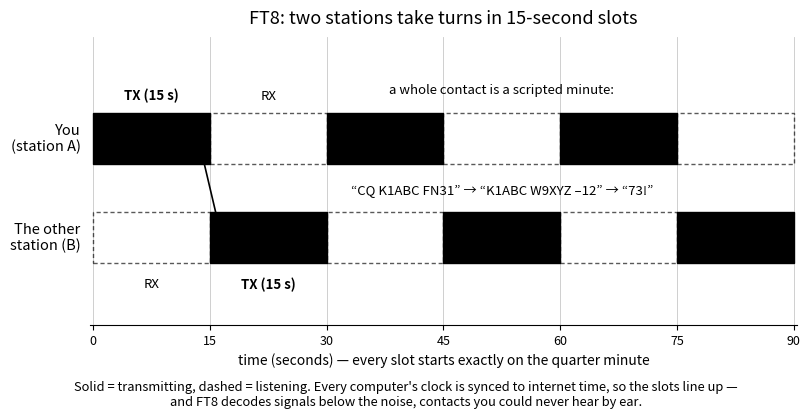

This chart was generated by the following Python code: (Note: this script raises an exception after producing the figure.)
"""
Generates figures/ch07-ft8-sequence.svg — FT8's timed 15-second cycle.

Two swimlanes (you and the other station) over 90 seconds: each station
transmits in alternate 15-second slots and listens in between, so a whole
scripted QSO (call signs, report, 73) fits in about a minute. Every
computer's clock is synchronized to internet time, which is how all the
slots line up — and FT8 decodes signals below audibility (pool T8D02:
"15-second sequences," "very low signal-to-noise operation").

Single color (black) on transparent background, post-processed to
currentColor so the figure themes with the page (book pattern: strip the
prolog, swap black -> currentColor, force a default fill).
"""

import matplotlib
matplotlib.use("Agg")
import matplotlib.pyplot as plt
from matplotlib.patches import Rectangle, FancyArrowPatch

OUT = "/home/kasm-user/your-first-ham-license/figures/ch07-ft8-sequence.svg"

SLOT = 15.0          # seconds per FT8 transmit/receive slot (pool T8D02)
N = 6                # show six slots = 90 seconds
T_END = SLOT * N

# ---------------------------------------------------------------------
# Figure
# ---------------------------------------------------------------------
fig, ax = plt.subplots(figsize=(8.2, 4.2))

LANES = [("You (station A)", 1.0), ("The other station (B)", 0.0)]
H = 0.52             # block height

for name, y0 in LANES:
    for k in range(N):
        x = k * SLOT
        # A transmits on even slots, B on odd slots
        tx = (k % 2 == 0) if y0 > 0.5 else (k % 2 == 1)
        if tx:
            ax.add_patch(Rectangle((x, y0), SLOT, H,
                                   facecolor="#000000", edgecolor="#000000",
                                   linewidth=1.0))
        else:
            ax.add_patch(Rectangle((x, y0), SLOT, H,
                                   facecolor="none", edgecolor="#000000",
                                   linewidth=1.0, linestyle=(0, (3, 2)),
                                   alpha=0.65))

# slot-boundary guide lines + labels
for k in range(N + 1):
    x = k * SLOT
    ax.axvline(x, color="#000000", linewidth=0.6, alpha=0.22, zorder=0)

# lane names
ax.text(-1.6, 1.0 + H / 2, "You\n(station A)", ha="right", va="center",
        fontsize=10.5, color="#000000")
ax.text(-1.6, 0.0 + H / 2, "The other\nstation (B)", ha="right", va="center",
        fontsize=10.5, color="#000000")

# TX / RX key: label the first block of each kind, consistently above
# your lane and below the other station's lane
ax.text(SLOT / 2, 1.0 + H + 0.10, "TX (15 s)", ha="center",
        va="bottom", fontsize=9.5, color="#000000", fontweight="bold")
ax.text(1.5 * SLOT, 1.0 + H + 0.10, "RX", ha="center",
        va="bottom", fontsize=9.5, color="#000000")
ax.text(SLOT / 2, -0.14, "RX", ha="center", va="top",
        fontsize=9.5, color="#000000")
ax.text(1.5 * SLOT, -0.14, "TX (15 s)", ha="center", va="top",
        fontsize=9.5, color="#000000", fontweight="bold")

# one message-flow arrow: your CQ slot -> their answer slot
ax.add_patch(FancyArrowPatch((SLOT - 1.5, 1.0 + H / 2), (SLOT + 1.5, 0.0 + H / 2),
                             arrowstyle="-|>", mutation_scale=13,
                             color="#000000", linewidth=1.2, zorder=5))

# example scripted exchange, placed in empty space right of center
ax.text(3.5 * SLOT, 1.0 + H + 0.16, "a whole contact is a scripted minute:",
        ha="center", va="bottom", fontsize=9.5, color="#000000",
        fontstyle="italic")
ax.text(3.5 * SLOT, 0.0 + H + 0.16, "“CQ K1ABC FN31” → “K1ABC W9XYZ –12” → “73!”",
        ha="center", va="bottom", fontsize=9.5, color="#000000",
        fontstyle="italic")

# ---------------------------------------------------------------------
# Axes, title, footnotes
# ---------------------------------------------------------------------
ax.set_xlim(-0.4, T_END + 0.4)
ax.set_ylim(-0.62, 2.28)
ax.set_xticks([k * SLOT for k in range(N + 1)])
ax.set_xticklabels([str(k * int(SLOT)) for k in range(N + 1)],
                   fontsize=9, color="#000000")
ax.set_yticks([])
ax.set_xlabel("time (seconds) — every slot starts exactly on the quarter minute",
              fontsize=10, color="#000000")
ax.set_title("FT8: two stations take turns in 15-second slots",
             fontsize=13, color="#000000", pad=10)

for spine in ("top", "right", "left"):
    ax.spines[spine].set_visible(False)
ax.spines["bottom"].set_color("#000000")
ax.tick_params(axis="x", colors="#000000")

fig.text(0.5, 0.015,
         "Solid = transmitting, dashed = listening. Every computer's clock is synced to internet time, so the slots line up —\n"
         "and FT8 decodes signals below the noise, contacts you could never hear by ear.",
         ha="center", va="bottom", fontsize=9.3, color="#000000",
         fontstyle="italic")

fig.tight_layout(rect=(0.0, 0.075, 1.0, 1.0))
fig.savefig(OUT, format="svg", transparent=True, bbox_inches="tight")
plt.close(fig)

# ---------------------------------------------------------------------
# Post-process: strip prolog, force theme-able color (book pattern).
# ---------------------------------------------------------------------
with open(OUT, "r", encoding="utf-8") as f:
    svg = f.read()

idx = svg.find("<svg")
assert idx != -1, "no <svg tag found in matplotlib output"
svg = svg[idx:]

for old in ("#000000", "#000", "stroke:#000000", "fill:#000000", "black"):
    svg = svg.replace(old, "currentColor")

# matplotlib omits an explicit fill on many elements (glyph paths, fills)
# and relies on the SVG spec's default fill (black), which would NOT
# re-theme in dark mode. Force a default so untouched elements inherit
# currentColor too.
svg = svg.replace(
    "*{stroke-linejoin: round; stroke-linecap: butt}",
    "*{stroke-linejoin: round; stroke-linecap: butt; fill: currentColor}",
)

with open(OUT, "w", encoding="utf-8") as f:
    f.write(svg)

assert svg.lstrip().startswith("<svg"), "SVG does not start with <svg after prolog strip"
assert "currentColor" in svg, "no currentColor found after color substitution"
print("wrote", OUT)
